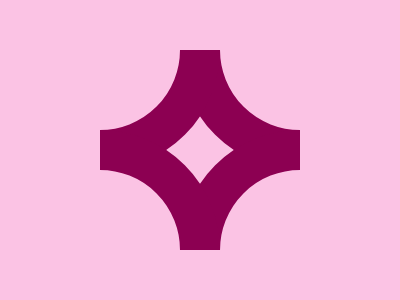

Write a web page that renders exactly this picture using CSS.

<!-- 
  - Link: https://cssbattle.dev/play/4ZiJnB6NjQA9WhzqE1D3
  - Attempt: #1
    • Score: 623.36 (100.0% match)
    • Characters: 298 characters
-->


<p><p>
<style>
  body {
    background: #FBC3E4;
    clip-path: inset(42px+92px);
  }
  p {
    position: fixed;
    padding: 80 120;
    border: 40px solid #8C0052;
    border-radius: 200px;
    margin: -78 -108;
    -webkit-box-reflect: right -40px;
  }
  p+p {
    margin: 122 -108;
  }
</style>